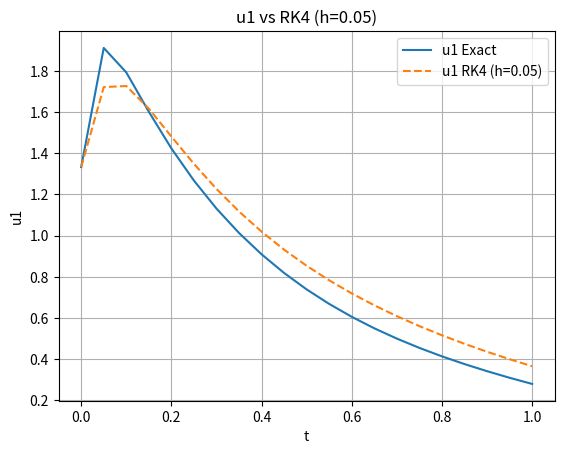
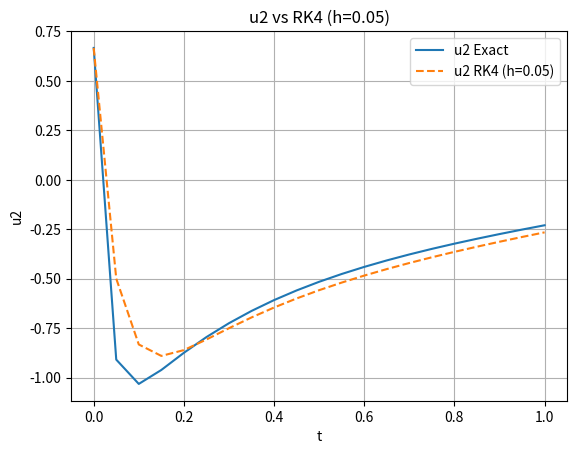
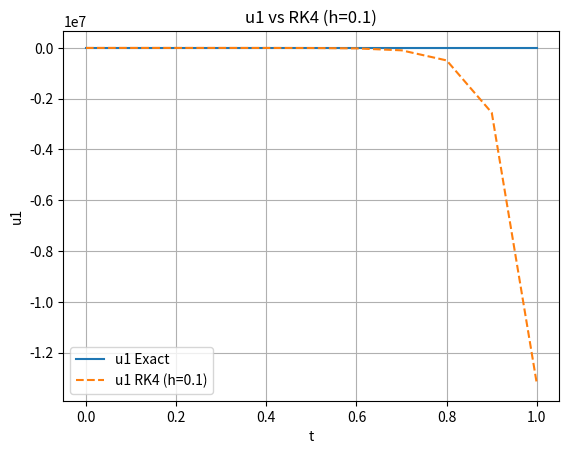
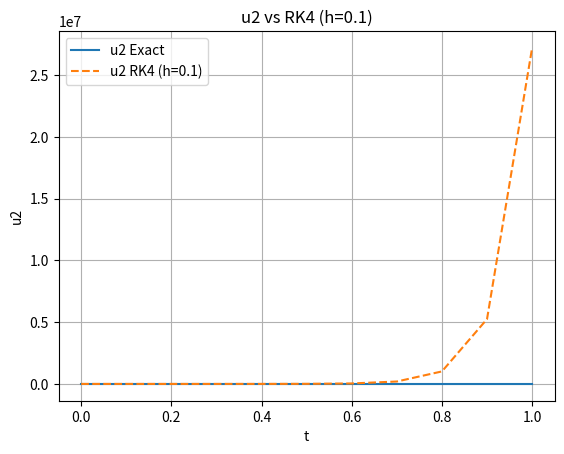

The matplotlib source for these figures, in order:
import math
import sys

try:
    import pandas as pd
except ImportError:
    print("請先安裝 pandas")
    sys.exit(1)

try:
    import matplotlib.pyplot as plt
except ImportError:
    print("請先安裝 matplotlib")
    sys.exit(1)

def f_system(t, u1, u2):
    du1 = round(9 * u1 + 24 * u2 + 5 * math.cos(t) - 1/3 * math.sin(t), 8)
    du2 = round(-24 * u1 - 52 * u2 - 9 * math.cos(t) + 1/3 * math.sin(t), 8)
    return du1, du2

def u_exact(t0, h, n):
    ti = [round(t0 + i * h, 8) for i in range(n + 1)]
    u1 = [round(2 * math.exp(-3*t) - math.exp(-39*t) + 1/3 * math.cos(t), 8) for t in ti]
    u2 = [round(-math.exp(-3*t) + 2 * math.exp(-39*t) - 1/3 * math.cos(t), 8) for t in ti]
    return u1, u2

def RK4_system(t, u10, u20, h, n):
    ti = [round(t + i * h, 8) for i in range(n + 1)]
    u1i = [0] * (n + 1)
    u2i = [0] * (n + 1)
    u1i[0] = u10
    u2i[0] = u20
    for i in range(n):
        k1_1, k1_2 = f_system(ti[i], u1i[i], u2i[i])
        k2_1, k2_2 = f_system(ti[i] + h/2, u1i[i] + h/2 * k1_1, u2i[i] + h/2 * k1_2)
        k3_1, k3_2 = f_system(ti[i] + h/2, u1i[i] + h/2 * k2_1, u2i[i] + h/2 * k2_2)
        k4_1, k4_2 = f_system(ti[i] + h, u1i[i] + h * k3_1, u2i[i] + h * k3_2)
        u1i[i+1] = round(u1i[i] + h/6 * (k1_1 + 2*k2_1 + 2*k3_1 + k4_1), 8)
        u2i[i+1] = round(u2i[i] + h/6 * (k1_2 + 2*k2_2 + 2*k3_2 + k4_2), 8)
    return ti, u1i, u2i

t0 = 0
t_end = 1
u10 = 4/3
u20 = 2/3

for h in [0.05, 0.1]:
    n = int((t_end - t0) / h)
    ti, u1i_rk4, u2i_rk4 = RK4_system(t0, u10, u20, h, n)
    u1_exact, u2_exact = u_exact(t0, h, n)

    
    err_u1 = [round(abs(u1e - u1r), 8) for u1e, u1r in zip(u1_exact, u1i_rk4)]
    err_u2 = [round(abs(u2e - u2r), 8) for u2e, u2r in zip(u2_exact, u2i_rk4)]

    
    df = pd.DataFrame({
        't':        ti,
        'u1_exact': u1_exact,
        'u1_RK4':   u1i_rk4,
        'err_u1':   err_u1,
        'u2_exact': u2_exact,
        'u2_RK4':   u2i_rk4,
        'err_u2':   err_u2
    })

    pd.set_option('display.float_format', lambda x: f'{x:.8f}')
    print(f"\nRK4 Method (h = {h})")
    print(df.to_string(index=False))

    # 畫圖 u1
    plt.figure()
    plt.plot(ti, u1_exact, '-', label='u1 Exact')
    plt.plot(ti, u1i_rk4, '--', label=f'u1 RK4 (h={h})')
    plt.xlabel('t')
    plt.ylabel('u1')
    plt.title(f'u1 vs RK4 (h={h})')
    plt.legend()
    plt.grid(True)

    # 畫圖 u2
    plt.figure()
    plt.plot(ti, u2_exact, '-', label='u2 Exact')
    plt.plot(ti, u2i_rk4, '--', label=f'u2 RK4 (h={h})')
    plt.xlabel('t')
    plt.ylabel('u2')
    plt.title(f'u2 vs RK4 (h={h})')
    plt.legend()
    plt.grid(True)

plt.show()
